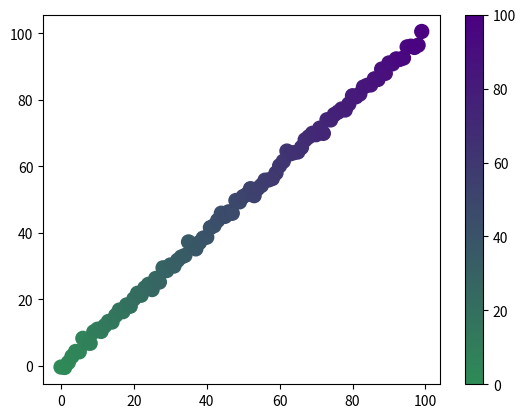

Generate this figure with matplotlib:
'''custom colormaps for use with matplotlib scatter and imshow'''
import matplotlib.colors as co
import numpy as np

def name2color(name):
	'''
	Return the 3-element RGB array of a given color name.
	'''
	return co.hex2color(co.cnames[name])

def one2another(bottom='white', top='red', alphatop=1.0, alphabottom=1.0, N=256):
	'''
	Create a cmap that goes smoothly (linearly in RGBA) from "bottom" to "top".
	'''
	rgb_bottom, rgb_top = name2color(bottom), name2color(top)
	r = np.linspace(rgb_bottom[0],rgb_top[0],N)
	g = np.linspace(rgb_bottom[1],rgb_top[1],N)
	b = np.linspace(rgb_bottom[2],rgb_top[2],N)
	a = np.linspace(alphabottom, alphatop,N)
	colors = np.transpose(np.vstack([r,g,b,a]))
	cmap = co.ListedColormap(colors, name='{bottom}2{top}'.format(**locals()))
	return cmap

if __name__ == '__main__':
	import matplotlib.pyplot as plt
	print("This is a test of colormaps with one2another().")
	fascinating = one2another('seagreen', 'indigo')
	x = np.arange(100)
	y = x + np.random.normal(0, 1, 100)
	plt.scatter(x, y, s=100, c=x, cmap=fascinating, vmin=0, vmax=100)
	plt.colorbar()
	plt.show()
